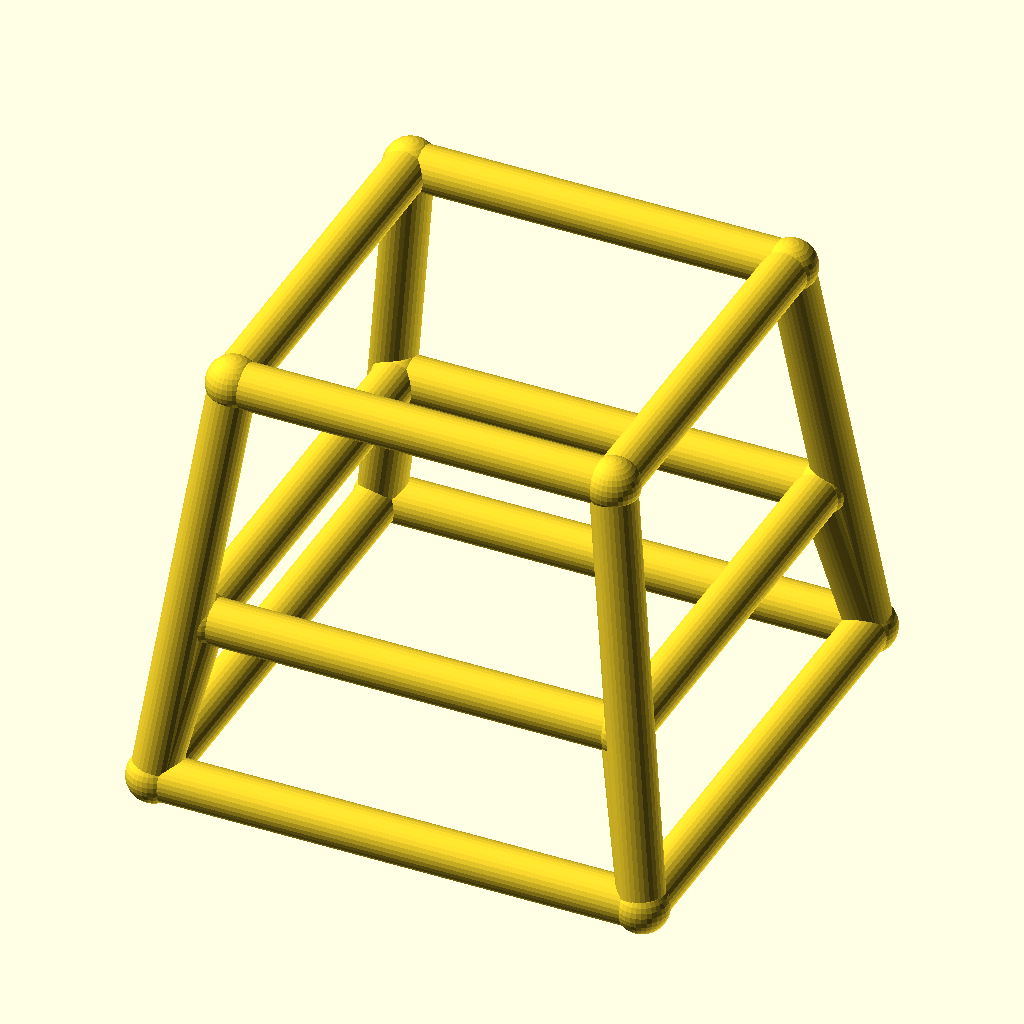
Cell 1: the model at its default parameters.
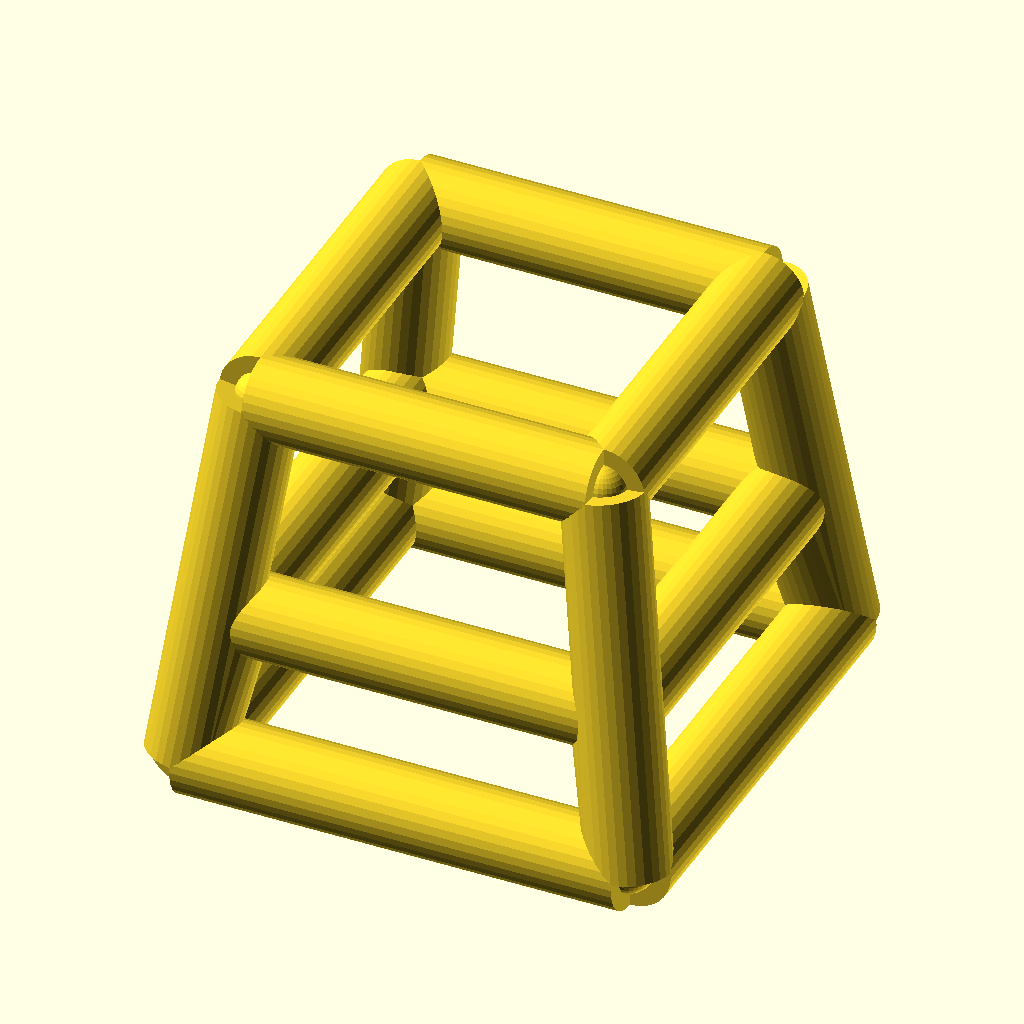
Cell 2 — bar_r set to 5, the other parameters unchanged.
All cells are drawn from the same view direction (rotation 55°, 0°, 25°, orthographic, colour scheme Cornfield), but the view is re-fitted for each cell, so position and scale can differ between cells as well as the parameter.
Source of the model, optional_data/data/wire4/stoolchair/scene_0113.scad:
$fn = 32;

// ----------------------------------------------------------------------
// Stool frame: seat 42 mm, splay 6 mm
// ----------------------------------------------------------------------

// --- parameters (mm) ---
seat = 42;                // seat side, X and Y
seat_h = 46;              // seat height
splay = 6;                // leg splay at the floor
str_h = 18;               // stretcher ring height
bar_r = 2.5;              // frame bar radius
joint_r = 2.9;            // joint ball radius
fit_tol = 0.1;            // declared fit tolerance (prompt contract)
free_tol = 0.5;           // declared free tolerance (prompt contract)

bbox_x = 59.8;  // overall X, joints included
bbox_y = 59.8;  // overall Y, joints included
bbox_z = 51.8;  // overall Z, joints included
bar_d = 2 * bar_r;  // bar diameter
nodes = [[-21.0, -21.0, 46.0], [21.0, -21.0, 46.0], [21.0, 21.0, 46.0], [-21.0, 21.0, 46.0], [-27.0, -27.0, 0.0], [27.0, -27.0, 0.0], [27.0, 27.0, 0.0], [-27.0, 27.0, 0.0], [-23.3478, -23.3478, 18.0], [23.3478, -23.3478, 18.0], [23.3478, 23.3478, 18.0], [-23.3478, 23.3478, 18.0]];

module member(a, b, r) {
  /* round stock from joint a to joint b, ends buried in the joint balls */
  d = b - a;
  length = norm(d);
  translate(a) rotate([0, acos(d[2] / length), atan2(d[1], d[0])])
    cylinder(h = length, r = r);
}

module joint(p, r) {
  /* ball at the joint centre, fatter than every member meeting there */
  translate(p) sphere(r = r);
}

/* members - each call is one graph edge */
member(nodes[0], nodes[1], bar_r);
member(nodes[4], nodes[5], bar_r);
member(nodes[0], nodes[4], bar_r);
member(nodes[8], nodes[9], bar_r);
member(nodes[4], nodes[8], bar_r);
member(nodes[1], nodes[2], bar_r);
member(nodes[5], nodes[6], bar_r);
member(nodes[1], nodes[5], bar_r);
member(nodes[9], nodes[10], bar_r);
member(nodes[5], nodes[9], bar_r);
member(nodes[2], nodes[3], bar_r);
member(nodes[6], nodes[7], bar_r);
member(nodes[2], nodes[6], bar_r);
member(nodes[10], nodes[11], bar_r);
member(nodes[6], nodes[10], bar_r);
member(nodes[3], nodes[0], bar_r);
member(nodes[7], nodes[4], bar_r);
member(nodes[3], nodes[7], bar_r);
member(nodes[11], nodes[8], bar_r);
member(nodes[7], nodes[11], bar_r);

/* joint balls */
for (p = nodes) joint(p, joint_r);
Customizer parameters (derived from the source; name, type, default, range or options):
seat: number, default 42
seat_h: number, default 46
splay: number, default 6
str_h: number, default 18
bar_r: number, default 2.5
joint_r: number, default 2.9
fit_tol: number, default 0.1
free_tol: number, default 0.5
bbox_x: number, default 59.8
bbox_y: number, default 59.8
bbox_z: number, default 51.8
